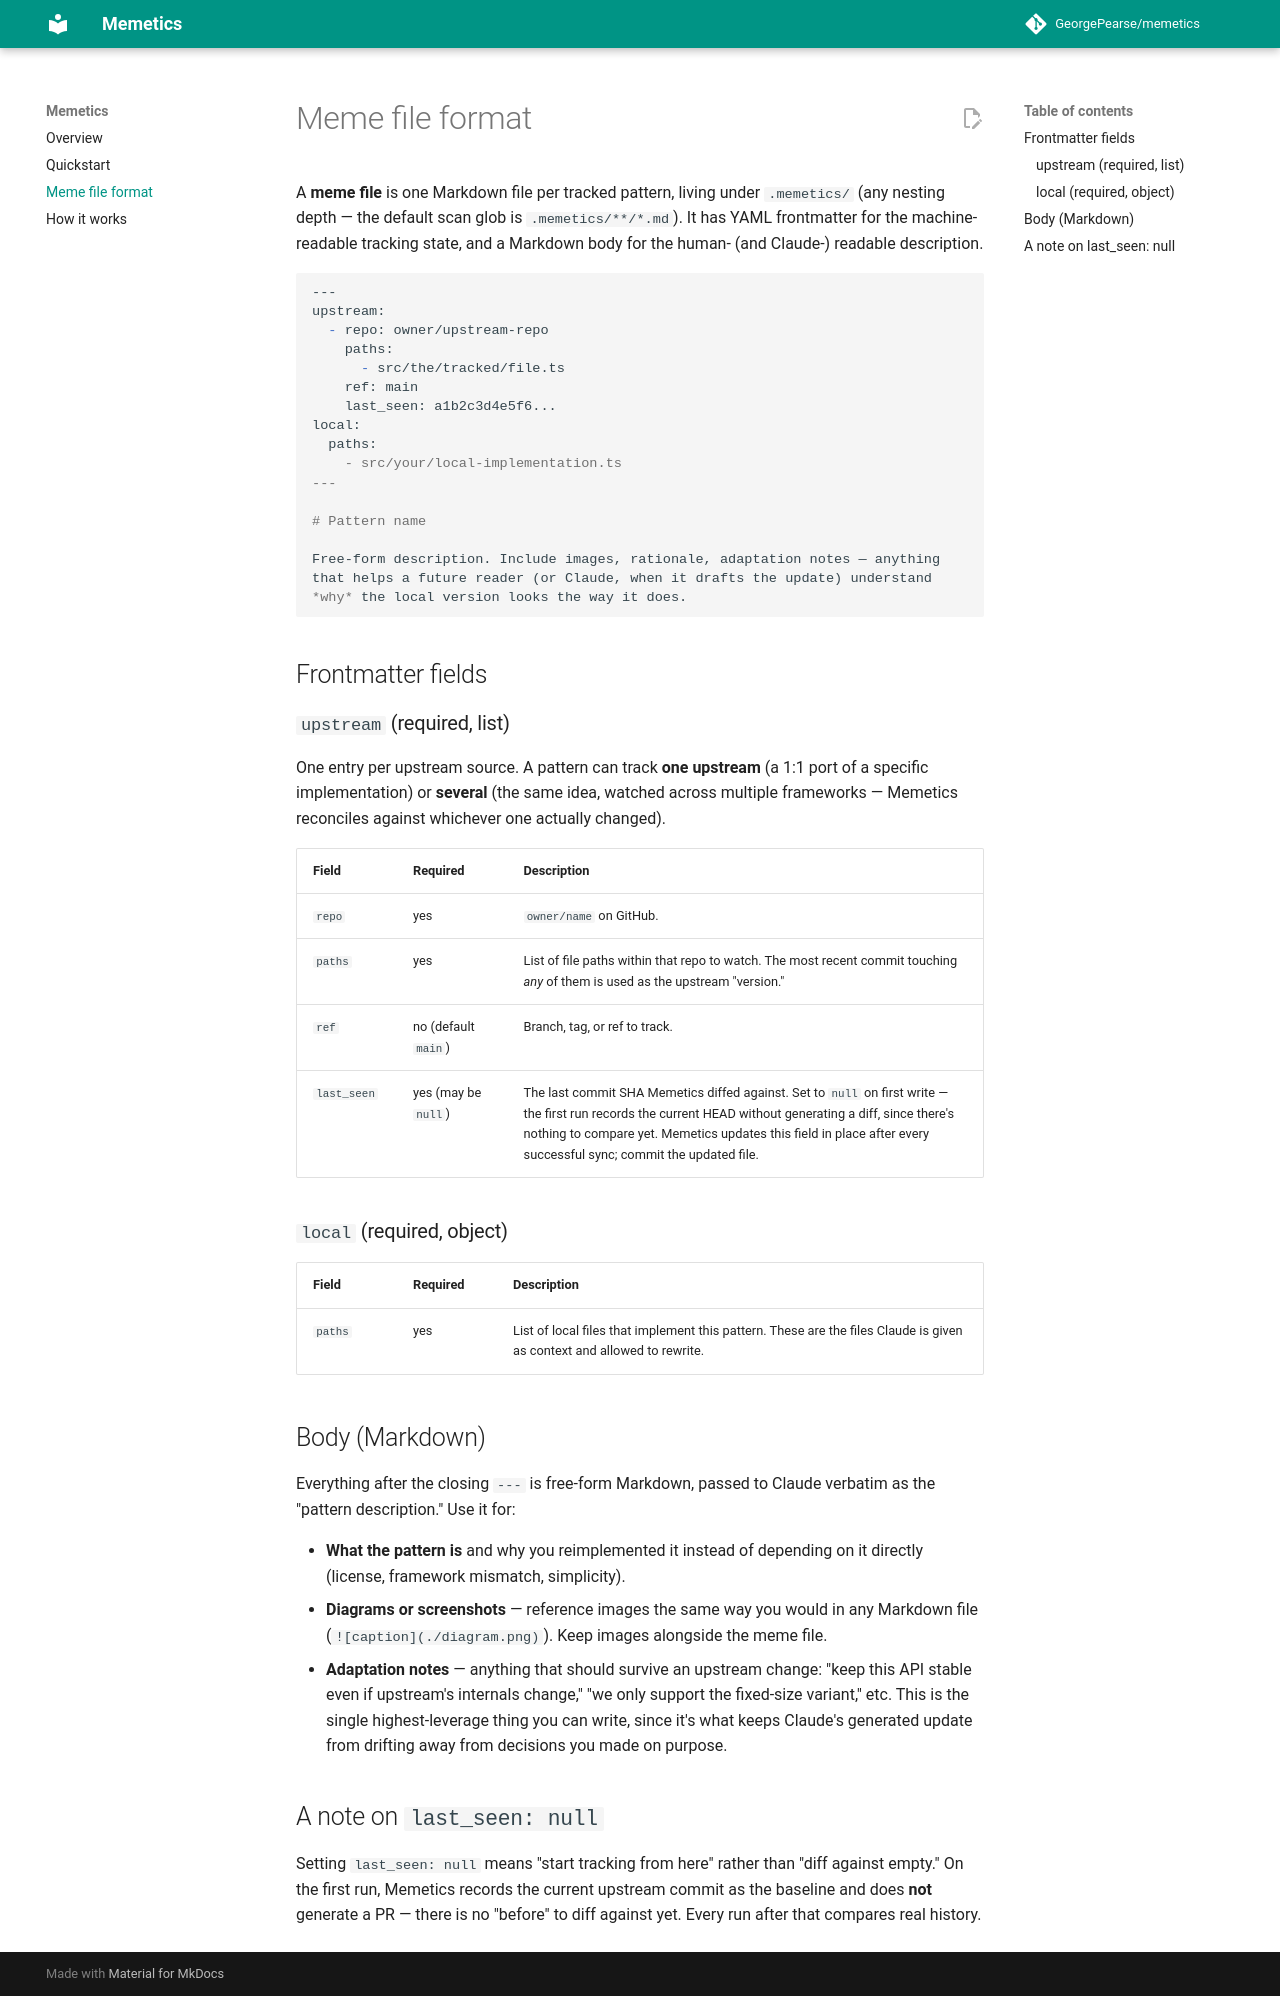

repository: GeorgePearse/memetics · page: file-format/index.html · generator: mkdocs

# Meme file format

A **meme file** is one Markdown file per tracked pattern, living under
`.memetics/` (any nesting depth — the default scan glob is
`.memetics/**/*.md`). It has YAML frontmatter for the machine-readable
tracking state, and a Markdown body for the human- (and Claude-) readable
description.

```markdown
---
upstream:
  - repo: owner/upstream-repo
    paths:
      - src/the/tracked/file.ts
    ref: main
    last_seen: a1b2c3d4e5f6...
local:
  paths:
    - src/your/local-implementation.ts
---

# Pattern name

Free-form description. Include images, rationale, adaptation notes — anything
that helps a future reader (or Claude, when it drafts the update) understand
*why* the local version looks the way it does.
```

## Frontmatter fields

### `upstream` (required, list)

One entry per upstream source. A pattern can track **one upstream** (a 1:1
port of a specific implementation) or **several** (the same idea, watched
across multiple frameworks — Memetics reconciles against whichever one
actually changed).

| Field | Required | Description |
|---|---|---|
| `repo` | yes | `owner/name` on GitHub. |
| `paths` | yes | List of file paths within that repo to watch. The most recent commit touching *any* of them is used as the upstream "version." |
| `ref` | no (default `main`) | Branch, tag, or ref to track. |
| `last_seen` | yes (may be `null`) | The last commit SHA Memetics diffed against. Set to `null` on first write — the first run records the current HEAD without generating a diff, since there's nothing to compare yet. Memetics updates this field in place after every successful sync; commit the updated file. |

### `local` (required, object)

| Field | Required | Description |
|---|---|---|
| `paths` | yes | List of local files that implement this pattern. These are the files Claude is given as context and allowed to rewrite. |

## Body (Markdown)

Everything after the closing `---` is free-form Markdown, passed to Claude
verbatim as the "pattern description." Use it for:

- **What the pattern is** and why you reimplemented it instead of depending
  on it directly (license, framework mismatch, simplicity).
- **Diagrams or screenshots** — reference images the same way you would in
  any Markdown file (`![caption](./diagram.png)`). Keep images alongside the
  meme file.
- **Adaptation notes** — anything that should survive an upstream change:
  "keep this API stable even if upstream's internals change," "we only
  support the fixed-size variant," etc. This is the single highest-leverage
  thing you can write, since it's what keeps Claude's generated update from
  drifting away from decisions you made on purpose.

## A note on `last_seen: null`

Setting `last_seen: null` means "start tracking from here" rather than
"diff against empty." On the first run, Memetics records the current
upstream commit as the baseline and does **not** generate a PR — there is no
"before" to diff against yet. Every run after that compares real history.
